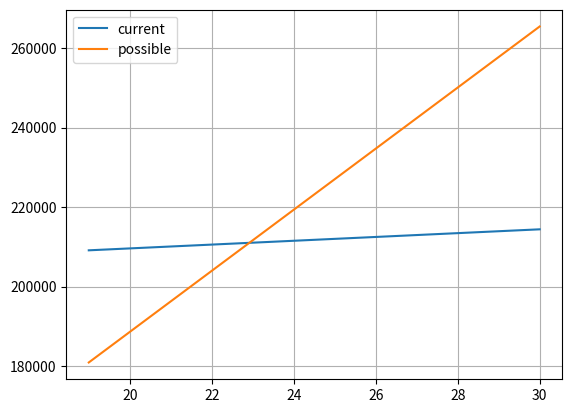

This chart was generated by the following Python code:
import numpy as np
import matplotlib.pyplot as plt

wage = np.linspace(19,30)
# yearsUntilGrad = np.linspace(1,5)


fullYearAt19 = 25000
monthDuringSem = wage*15*4*4
fullYearAtNew = wage*40*4*12
estGradSal = 70000

def shortGrad():
    return fullYearAt19 + 2*monthDuringSem + 2.5*estGradSal

def longGrad(yearsToGrad):
    return yearsToGrad*fullYearAtNew + (4.5-yearsToGrad)*estGradSal

# print(shortGrad()-longGrad(4))
# print(wage*40*4*12)

plt.plot(wage,shortGrad(),label='current')
plt.plot(wage,longGrad(4),label='possible')
plt.legend()
plt.grid()
plt.show()
# plt.plot(yearsUntilGrad,np.ones(len(yearsUntilGrad))*shortGrad(),label='current')
# plt.plot(yearsUntilGrad,longGrad(yearsUntilGrad),label='possible')
# plt.legend()
# plt.grid()
# plt.show()

